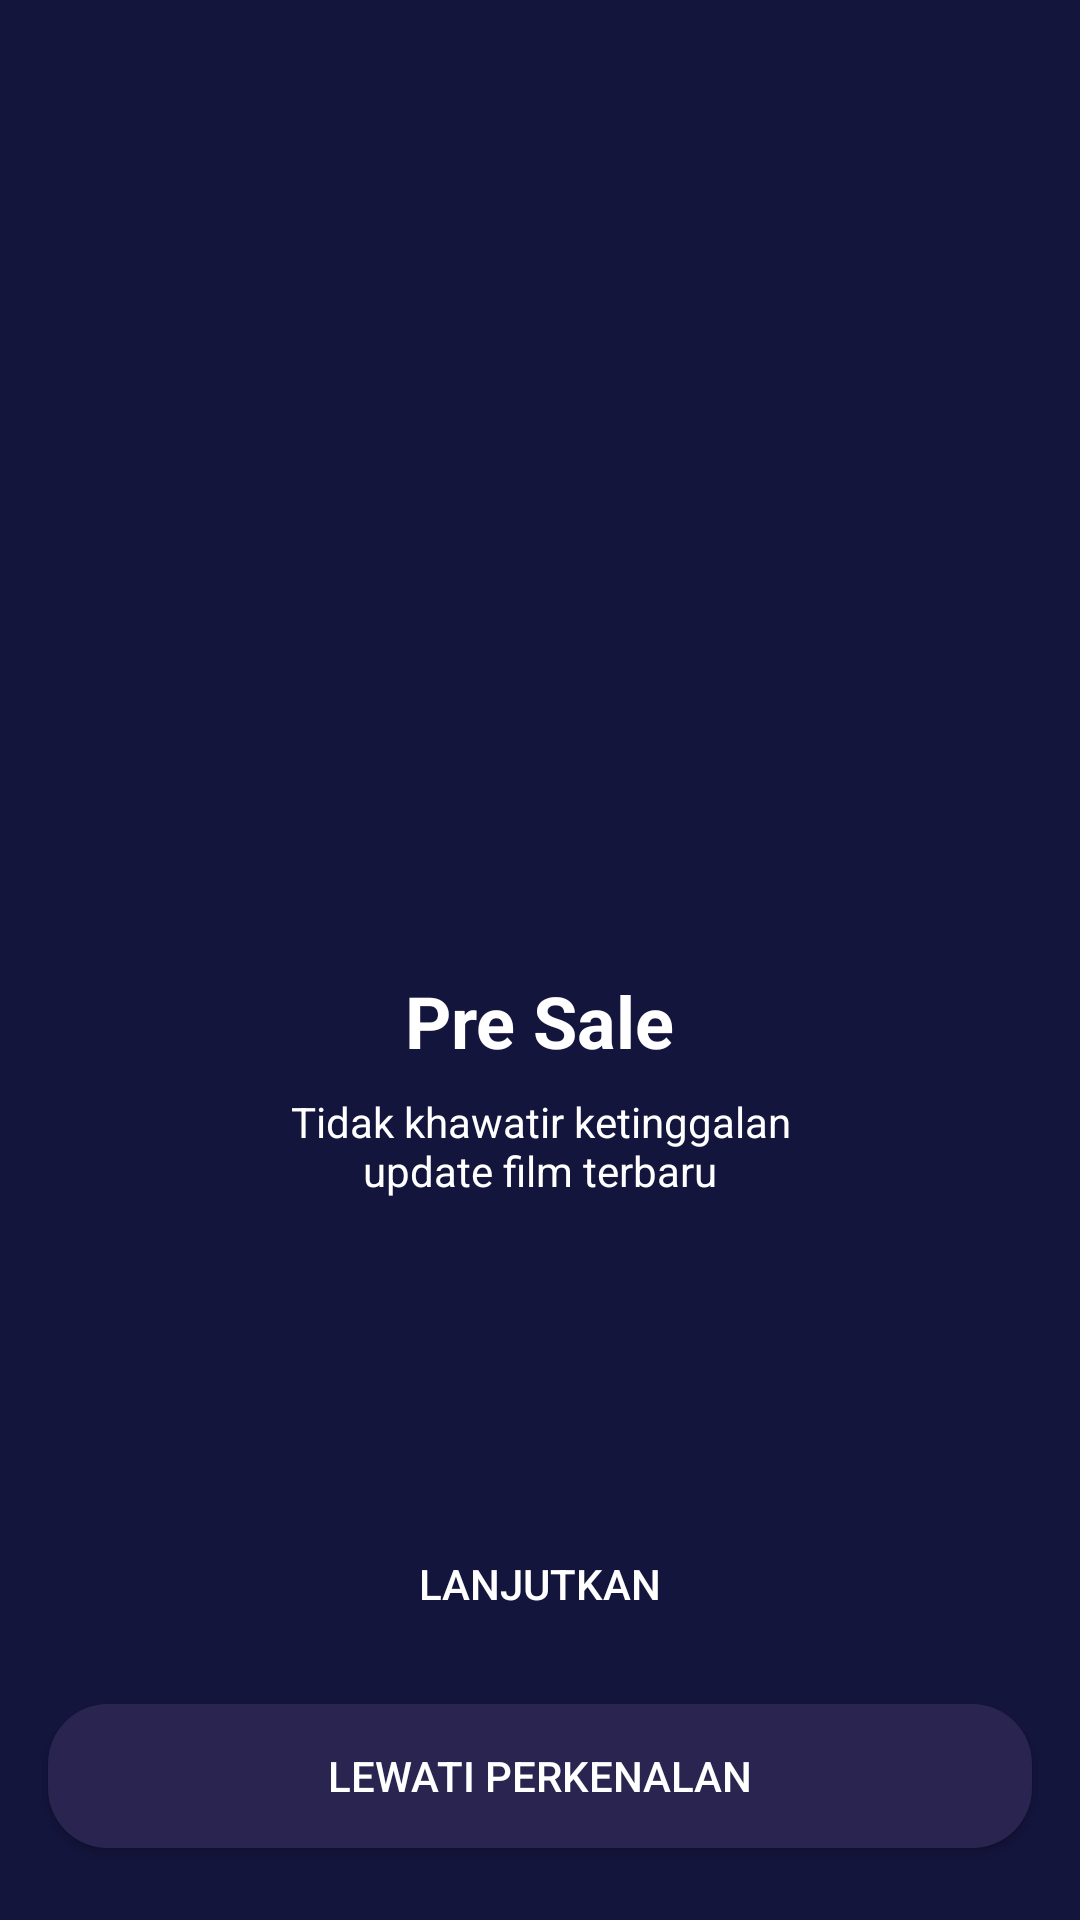

The Android layout XML behind this screen, and the referenced resources:
<!-- AndroidManifest.xml: application theme Theme.BWAMOV -->
<!-- res/layout/activity_onboarding_two.xml -->
<?xml version="1.0" encoding="utf-8"?>
<androidx.constraintlayout.widget.ConstraintLayout xmlns:android="http://schemas.android.com/apk/res/android"
    xmlns:app="http://schemas.android.com/apk/res-auto"
    xmlns:tools="http://schemas.android.com/tools"
    android:layout_width="match_parent"
    android:layout_height="match_parent"
    android:background="@color/Blue"
    tools:context=".onboarding.OnboardingTwoActivity">

    <ImageView
        android:id="@+id/imageView2"
        android:layout_width="200dp"
        android:layout_height="200dp"
        android:layout_marginTop="100dp"
        app:layout_constraintEnd_toEndOf="parent"
        app:layout_constraintStart_toStartOf="parent"
        app:layout_constraintTop_toTopOf="parent"
        app:srcCompat="@drawable/onboardingtwo"
        tools:ignore="ContentDescription" />

    <TextView
        android:id="@+id/textView"
        android:layout_width="wrap_content"
        android:layout_height="wrap_content"
        android:layout_marginTop="24dp"
        android:text="@string/pre_sale"
        android:textColor="@color/white"
        android:textSize="24sp"
        android:textStyle="bold"
        app:layout_constraintEnd_toEndOf="parent"
        app:layout_constraintStart_toStartOf="parent"
        app:layout_constraintTop_toBottomOf="@+id/imageView2" />

    <TextView
        android:id="@+id/textView2"
        android:layout_width="wrap_content"
        android:layout_height="wrap_content"
        android:layout_marginStart="16dp"
        android:layout_marginTop="8dp"
        android:layout_marginEnd="16dp"
        android:gravity="center"
        android:text="@string/pre_sale_desc"
        android:textColor="@color/white"
        app:layout_constraintEnd_toEndOf="parent"
        app:layout_constraintStart_toStartOf="parent"
        app:layout_constraintTop_toBottomOf="@+id/textView" />

    <Button
        android:id="@+id/btn_daftar"
        style="@style/secondbtn"
        android:layout_width="0dp"
        android:layout_height="wrap_content"
        android:layout_marginStart="16dp"
        android:layout_marginEnd="16dp"
        android:layout_marginBottom="24dp"
        android:text="@string/lewati_perkenalan"
        app:layout_constraintBottom_toBottomOf="parent"
        app:layout_constraintEnd_toEndOf="parent"
        app:layout_constraintStart_toStartOf="parent" />

    <Button
        android:id="@+id/btn_home"
        style="@style/firstbtn"
        android:layout_width="0dp"
        android:layout_height="wrap_content"
        android:layout_marginStart="16dp"
        android:layout_marginEnd="16dp"
        android:layout_marginBottom="16dp"
        android:text="@string/lanjutkan"
        app:layout_constraintBottom_toTopOf="@+id/btn_daftar"
        app:layout_constraintEnd_toEndOf="parent"
        app:layout_constraintStart_toStartOf="parent" />


</androidx.constraintlayout.widget.ConstraintLayout>
<!-- resources referenced by this layout -->
<resources>
  <color name="Blue">#14153D</color>
  <color name="white">#FFFFFFFF</color>
  <string name="lanjutkan">LANJUTKAN</string>
  <string name="lewati_perkenalan">Lewati Perkenalan</string>
  <string name="pre_sale">Pre Sale</string>
  <string name="pre_sale_desc">Tidak khawatir ketinggalan\nupdate film terbaru</string>
  <style name="firstbtn">
          <item name="backgroundTint">@color/Pink</item>
          <item name="cornerRadius">20dp</item>
          <item name="android:textColor">@color/white</item>
          <item name="android:background">@drawable/shape_rectangle_pink</item>
      </style>
  <style name="secondbtn">
          <item name="backgroundTint">@color/BlueGrey</item>
          <item name="cornerRadius">20dp</item>
          <item name="android:textColor">@color/white</item>
          <item name="android:background">@drawable/shape_rectangle_blue_grey</item>
      </style>
  <style name="Theme.BWAMOV" parent="Theme.MaterialComponents.DayNight.NoActionBar">
          
          <item name="colorPrimary">@color/purple_500</item>
          <item name="colorPrimaryVariant">@color/purple_700</item>
          <item name="colorOnPrimary">@color/white</item>
          
          <item name="colorSecondary">@color/teal_200</item>
          <item name="colorSecondaryVariant">@color/teal_700</item>
          <item name="colorOnSecondary">@color/black</item>
          
          <item name="android:statusBarColor">?attr/colorPrimaryVariant</item>
          
      </style>
  <color name="Pink">#FF2667</color>
  <color name="BlueGrey">#292550</color>
  <!-- drawable shape_rectangle_blue_grey (drawable-v24) -->
  <?xml version="1.0" encoding="utf-8"?>
  <shape xmlns:android="http://schemas.android.com/apk/res/android"
      android:shape="rectangle">
  
      <solid android:color="@color/BlueGrey"/>
  
      <corners android:radius="20dp"/>
  
  
  </shape>
  <color name="purple_500">#FF6200EE</color>
  <color name="purple_700">#FF3700B3</color>
  <color name="teal_200">#FF03DAC5</color>
  <color name="teal_700">#FF018786</color>
  <color name="black">#FF000000</color>
</resources>
